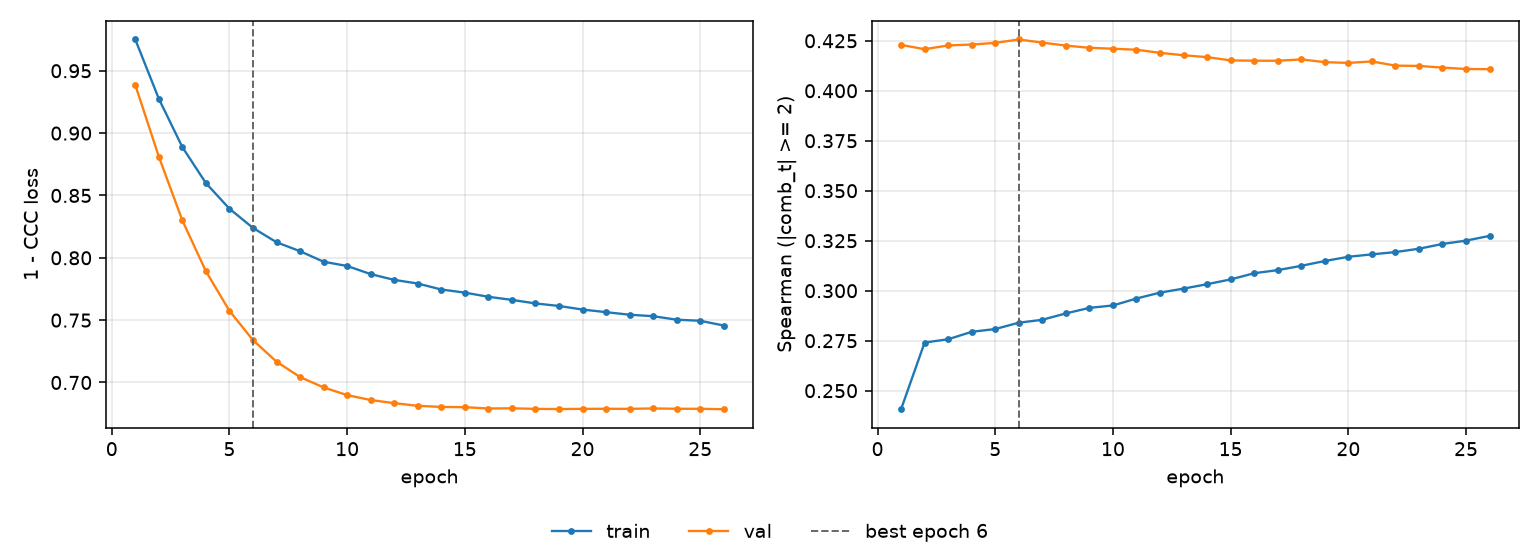

Source data for this figure (header and first rows):
epoch, tr_loss, vl_loss, tr_sp, vl_sp, is_best
1, 0.9751, 0.9386, 0.2407, 0.4229, False
2, 0.9275, 0.8811, 0.2741, 0.4208, False
3, 0.8888, 0.83, 0.2757, 0.4227, False
4, 0.8599, 0.7892, 0.2794, 0.4231, False
5, 0.8394, 0.7574, 0.2808, 0.4239, False
6, 0.824, 0.734, 0.284, 0.4256, True
7, 0.8125, 0.7167, 0.2855, 0.4241, False
8, 0.8053, 0.7044, 0.2886, 0.4226, False
9, 0.7968, 0.696, 0.2914, 0.4215, False
10, 0.7934, 0.6899, 0.2926, 0.421, False
11, 0.7869, 0.6859, 0.2961, 0.4205, False
12, 0.7823, 0.6834, 0.299, 0.419, False
13, 0.7794, 0.6813, 0.301, 0.4178, False
14, 0.7746, 0.6804, 0.3033, 0.4168, False
15, 0.7721, 0.6802, 0.3056, 0.4152, False
16, 0.7687, 0.6791, 0.3087, 0.415, False
17, 0.7662, 0.6793, 0.3103, 0.415, False
18, 0.7634, 0.6788, 0.3124, 0.4157, False
19, 0.7614, 0.6787, 0.3148, 0.4143, False
20, 0.7585, 0.6789, 0.317, 0.4139, False
21, 0.7564, 0.6789, 0.3182, 0.4147, False
22, 0.7543, 0.6788, 0.3193, 0.4126, False
23, 0.7532, 0.6792, 0.321, 0.4124, False
24, 0.7504, 0.6789, 0.3234, 0.4116, False
25, 0.7495, 0.6789, 0.3251, 0.4109, False
26, 0.7457, 0.6786, 0.3274, 0.4108, False
